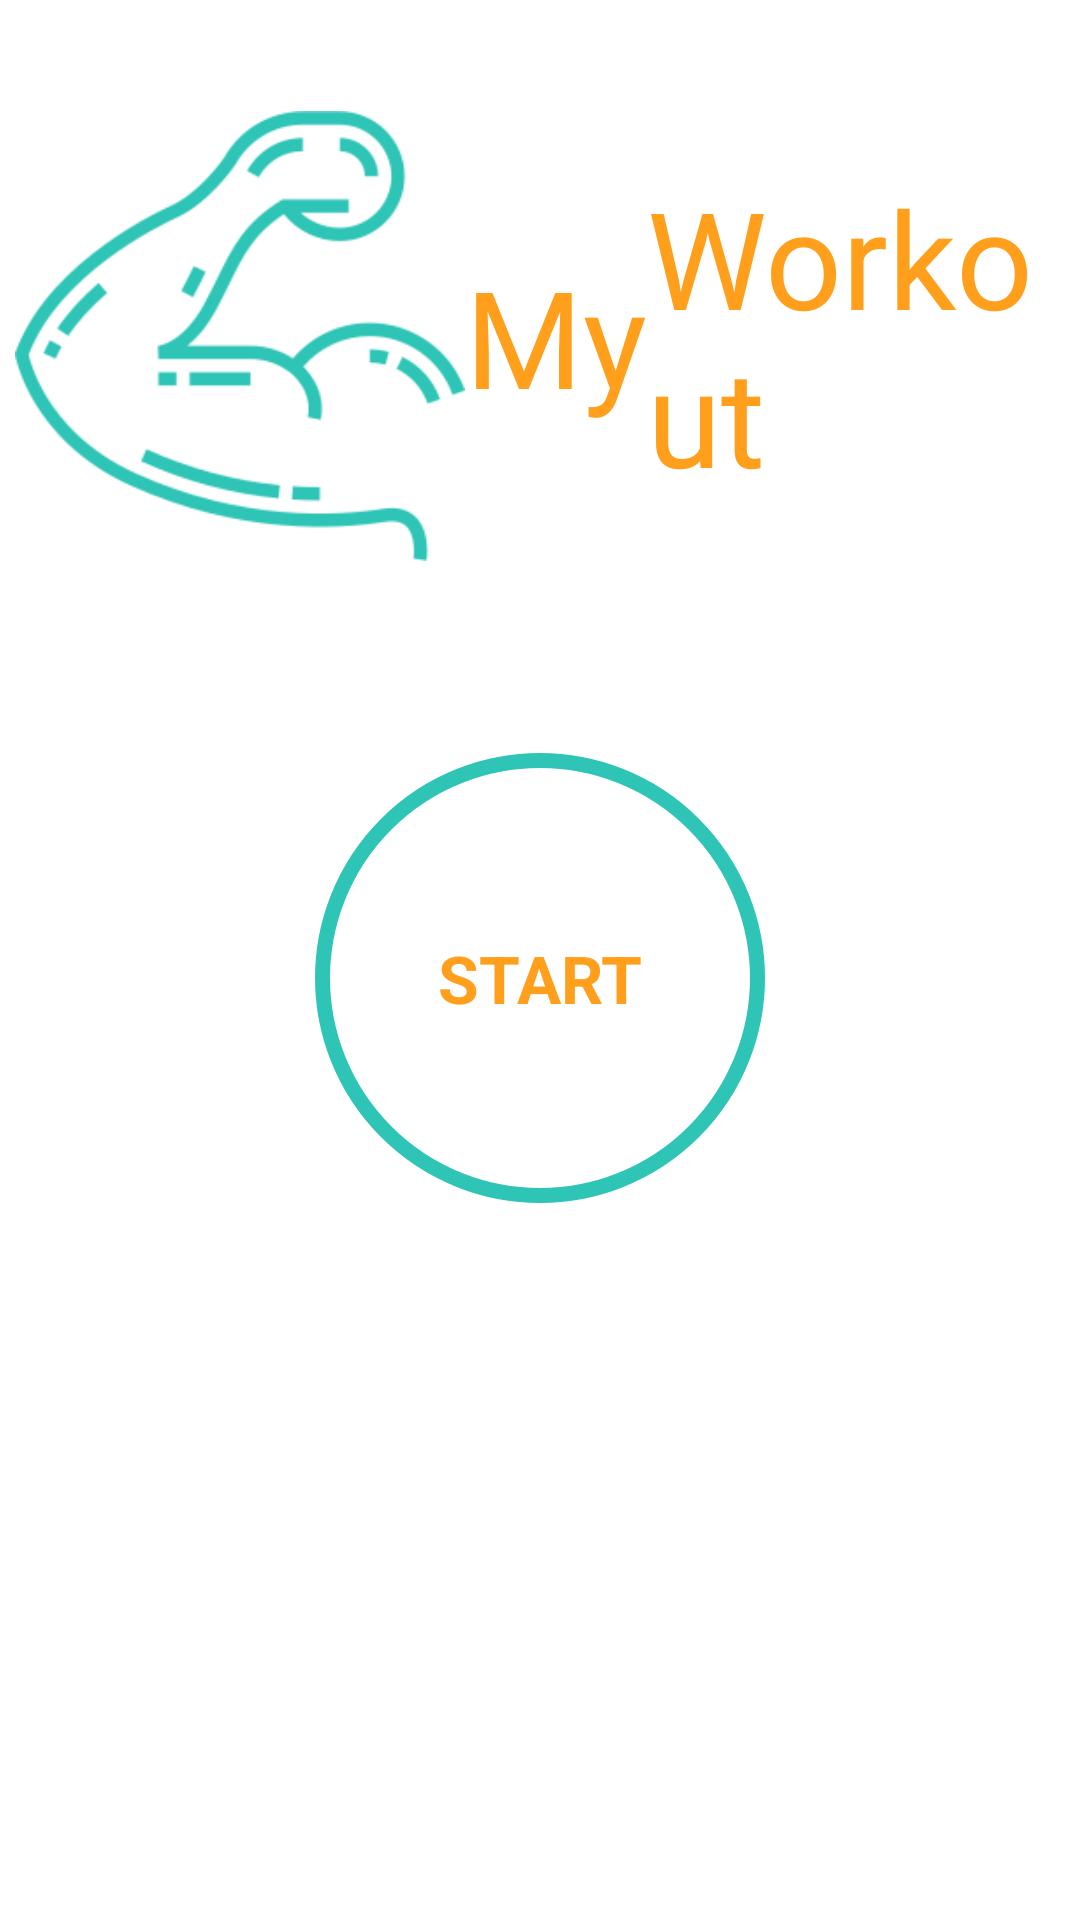

This screen was rendered from an Android layout file. Write that file and the resources it references.
<!-- AndroidManifest.xml: application theme Theme.MyWorkout -->
<!-- res/layout/activity_main.xml -->
<?xml version="1.0" encoding="utf-8"?>
<androidx.constraintlayout.widget.ConstraintLayout xmlns:android="http://schemas.android.com/apk/res/android"
    xmlns:app="http://schemas.android.com/apk/res-auto"
    xmlns:tools="http://schemas.android.com/tools"
    android:layout_width="match_parent"
    android:layout_height="match_parent"
    android:padding="5dp"
    tools:context=".MainActivity">

    <LinearLayout
        android:id="@+id/llLogo"
        android:layout_marginTop="32dp"
        android:layout_width="match_parent"
        android:layout_height="wrap_content"
        app:layout_constraintTop_toTopOf="parent"
        app:layout_constraintStart_toStartOf="parent"
        app:layout_constraintEnd_toEndOf="parent">
        <ImageView
            android:layout_width="150dp"
            android:layout_height="150dp"
            android:src="@drawable/workout1"
            />
        <TextView
            android:layout_width="wrap_content"
            android:layout_height="wrap_content"
            android:text="My"
            android:textSize="45sp"
            android:textColor="@color/color4"
            android:layout_gravity="center"/>
        <TextView
            android:layout_width="wrap_content"
            android:layout_height="wrap_content"
            android:text="Workout"
            android:textSize="45sp"
            android:textColor="@color/color4"
            android:layout_gravity="center"/>
    </LinearLayout>

    <FrameLayout
        android:id="@+id/flStart"
        android:layout_width="150dp"
        android:layout_height="150dp"
        app:layout_constraintTop_toBottomOf="@id/llLogo"
        app:layout_constraintStart_toStartOf="parent"
        app:layout_constraintEnd_toEndOf="parent"
        android:layout_marginTop="64dp"
        android:background="@drawable/item_start_ripple">

        <TextView
            android:layout_width="wrap_content"
            android:layout_height="wrap_content"
            android:text="START"
            android:textSize="22dp"
            android:layout_gravity="center"
            android:textStyle="bold"
            android:textColor="@color/color4"/>
    </FrameLayout>
    <FrameLayout
        android:id="@+id/flEdit"
        android:layout_width="70dp"
        android:layout_height="70dp"
        app:layout_constraintTop_toBottomOf="@id/flStart"
        app:layout_constraintStart_toStartOf="parent"
        app:layout_constraintEnd_toEndOf="parent"
        android:layout_marginTop="16dp"
        android:background="@drawable/item_setting">

        <TextView
            android:layout_width="wrap_content"
            android:layout_height="wrap_content"
            android:text="setting"
            android:textSize="18sp"
            android:textStyle="bold"
            android:layout_gravity="center"

            android:textColor="@color/white" />
    </FrameLayout>



</androidx.constraintlayout.widget.ConstraintLayout>
<!-- resources referenced by this layout -->
<resources>
  <color name="color4">#ff9f1c</color>
  <color name="white">#FFFFFFFF</color>
  <!-- drawable item_start_ripple (drawable) -->
  <?xml version="1.0" encoding="utf-8"?>
  <ripple xmlns:android="http://schemas.android.com/apk/res/android"
      android:color="@color/lightGrey">
  
      <item android:id="@android:id/mask">
          <shape android:shape="oval">
              <solid android:color="@color/white"/>
          </shape>
      </item>
  
      <item android:drawable="@drawable/item_start"/>
  
  </ripple>
  <!-- drawable workout1: png bitmap (drawable, 32544 bytes) -->
  <style name="Theme.MyWorkout" parent="Theme.MaterialComponents.DayNight.NoActionBar">
          
          <item name="colorPrimary">@color/purple_500</item>
          <item name="colorPrimaryVariant">@color/purple_700</item>
          <item name="colorOnPrimary">@color/white</item>
          
          <item name="colorSecondary">@color/teal_200</item>
          <item name="colorSecondaryVariant">@color/teal_700</item>
          <item name="colorOnSecondary">@color/black</item>
          
          <item name="android:statusBarColor" tools:targetApi="l">?attr/colorPrimaryVariant</item>
          
      </style>
  <color name="lightGrey">#c4c4c4</color>
  <!-- drawable item_start (drawable) -->
  <?xml version="1.0" encoding="utf-8"?>
  <shape xmlns:android="http://schemas.android.com/apk/res/android"
      android:shape="oval">
      <stroke
          android:width="5dp"
          android:color="@color/color1"/>
      <solid android:color="@color/white"/>
  
  </shape>
  <color name="purple_500">#FF6200EE</color>
  <color name="purple_700">#FF3700B3</color>
  <color name="teal_200">#FF03DAC5</color>
  <color name="teal_700">#FF018786</color>
  <color name="black">#FF000000</color>
  <color name="color1">#2ec4b6</color>
</resources>
